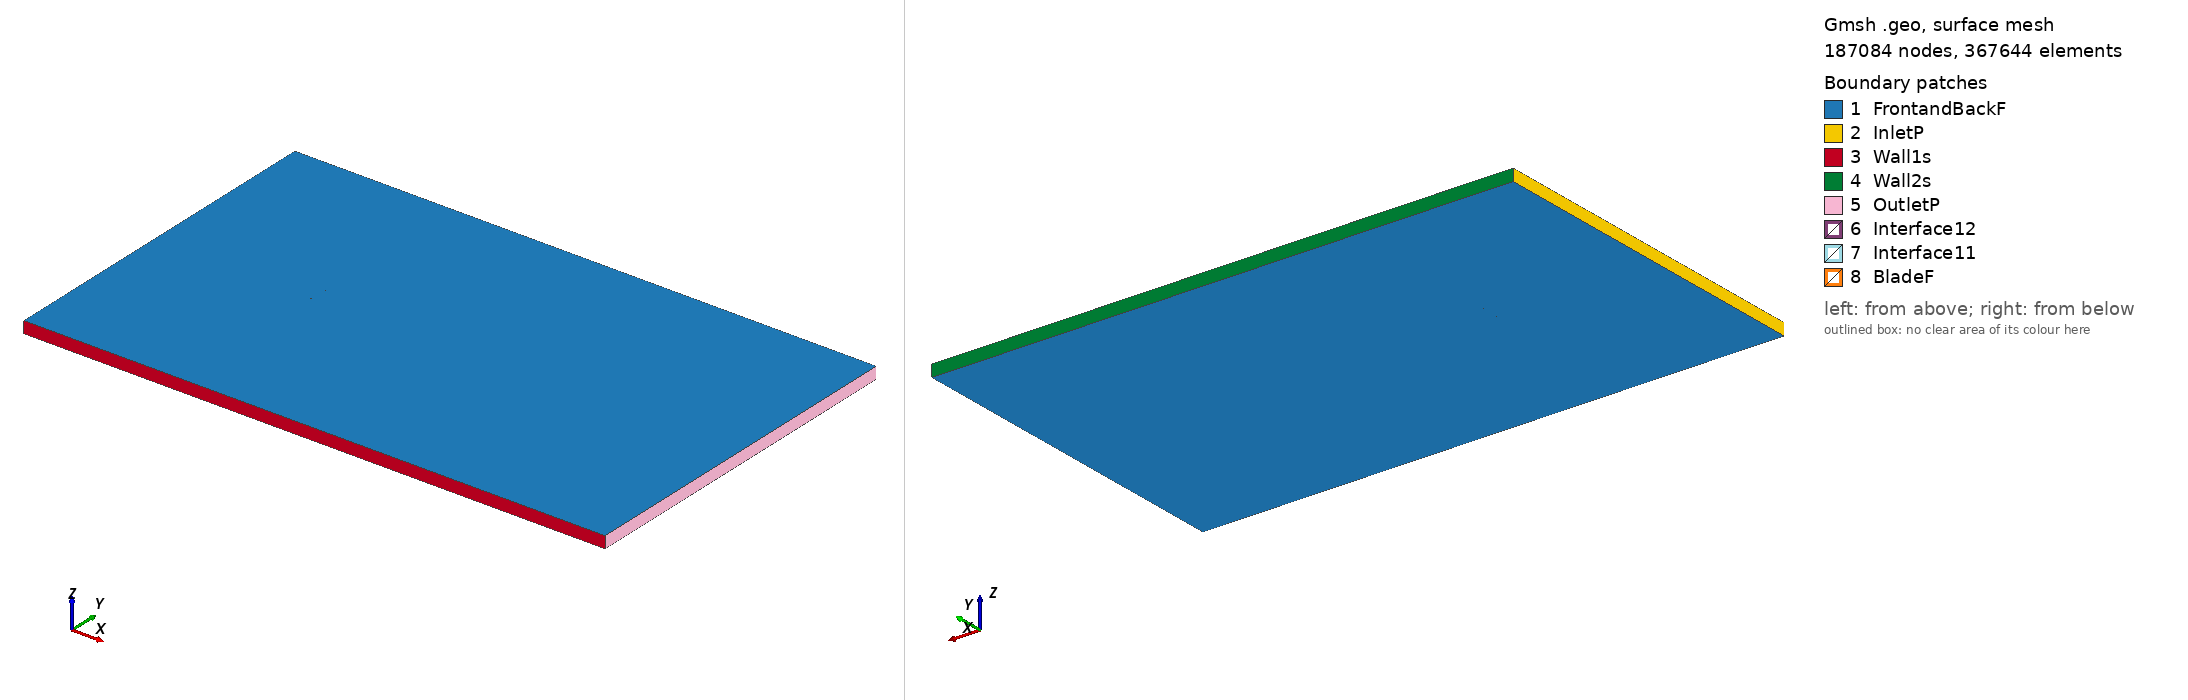

Gmsh geometry script, surface-meshed: 187084 nodes, 367644 surface elements. Boundary patches (legend numbers): 1 FrontandBackF, 2 InletP, 3 Wall1s, 4 Wall2s, 5 OutletP, 6 Interface12, 7 Interface11, 8 BladeF. Left view from above one corner, right view from below the opposite corner. Legend entries are the model's physical surfaces. The drawing asked Gmsh for element sizes between 1% and 20% of the model's largest extent; the script's own settings can give other sizes.

=== isa961_tsr_0.57372_aoa_-2.7921.geo (drawn) ===
SetFactory("OpenCASCADE");

Point(1) = {0.074963, 0.740385, 0, 1.0};
Point(2) = {0.070263, 0.741308, 0, 1.0};
Point(3) = {0.062541, 0.742601, 0, 1.0};
Point(4) = {0.047100, 0.745111, 0, 1.0};
Point(5) = {0.031680, 0.747193, 0, 1.0};
Point(6) = {0.016287, 0.748740, 0, 1.0};
Point(7) = {0.000921, 0.749706, 0, 1.0};
Point(8) = {-0.014411, 0.750000, 0, 1.0};
Point(9) = {-0.029712, 0.749637, 0, 1.0};
Point(10) = {-0.044962, 0.748234, 0, 1.0};
Point(11) = {-0.052557, 0.746914, 0, 1.0};
Point(12) = {-0.060110, 0.744738, 0, 1.0};
Point(13) = {-0.063880, 0.743528, 0, 1.0};
Point(14) = {-0.067611, 0.741508, 0, 1.0};
Point(15) = {-0.071335, 0.739335, 0, 1.0};
Point(16) = {-0.073157, 0.737438, 0, 1.0};
Point(17) = {-0.074911, 0.734136, 0, 1.0};
Point(18) = {-0.072940, 0.732976, 0, 1.0};
Point(19) = {-0.070998, 0.732427, 0, 1.0};
Point(20) = {-0.067149, 0.732033, 0, 1.0};
Point(21) = {-0.063329, 0.732219, 0, 1.0};
Point(22) = {-0.059508, 0.732406, 0, 1.0};
Point(23) = {-0.051890, 0.733237, 0, 1.0};
Point(24) = {-0.044271, 0.734068, 0, 1.0};
Point(25) = {-0.029023, 0.735501, 0, 1.0};
Point(26) = {-0.013753, 0.736506, 0, 1.0};
Point(27) = {0.001536, 0.737099, 0, 1.0};
Point(28) = {0.016829, 0.737615, 0, 1.0};
Point(29) = {0.032126, 0.738054, 0, 1.0};
Point(30) = {0.047430, 0.738341, 0, 1.0};
Point(31) = {0.062732, 0.738674, 0, 1.0};
Point(32) = {0.070388, 0.738756, 0, 1.0};
Point(33) = {0.075034, 0.738913, 0, 1.0};
Point(34) = {-0.074963, -0.740385, 0, 1.0};
Point(35) = {-0.070263, -0.741308, 0, 1.0};
Point(36) = {-0.062541, -0.742601, 0, 1.0};
Point(37) = {-0.047100, -0.745111, 0, 1.0};
Point(38) = {-0.031680, -0.747193, 0, 1.0};
Point(39) = {-0.016287, -0.748740, 0, 1.0};
Point(40) = {-0.000921, -0.749706, 0, 1.0};
Point(41) = {0.014411, -0.750000, 0, 1.0};
Point(42) = {0.029712, -0.749637, 0, 1.0};
Point(43) = {0.044962, -0.748234, 0, 1.0};
Point(44) = {0.052557, -0.746914, 0, 1.0};
Point(45) = {0.060110, -0.744738, 0, 1.0};
Point(46) = {0.063880, -0.743528, 0, 1.0};
Point(47) = {0.067611, -0.741508, 0, 1.0};
Point(48) = {0.071335, -0.739335, 0, 1.0};
Point(49) = {0.073157, -0.737438, 0, 1.0};
Point(50) = {0.074911, -0.734136, 0, 1.0};
Point(51) = {0.072940, -0.732976, 0, 1.0};
Point(52) = {0.070998, -0.732427, 0, 1.0};
Point(53) = {0.067149, -0.732033, 0, 1.0};
Point(54) = {0.063329, -0.732219, 0, 1.0};
Point(55) = {0.059508, -0.732406, 0, 1.0};
Point(56) = {0.051890, -0.733237, 0, 1.0};
Point(57) = {0.044271, -0.734068, 0, 1.0};
Point(58) = {0.029023, -0.735501, 0, 1.0};
Point(59) = {0.013753, -0.736506, 0, 1.0};
Point(60) = {-0.001536, -0.737099, 0, 1.0};
Point(61) = {-0.016829, -0.737615, 0, 1.0};
Point(62) = {-0.032126, -0.738054, 0, 1.0};
Point(63) = {-0.047430, -0.738341, 0, 1.0};
Point(64) = {-0.062732, -0.738674, 0, 1.0};
Point(65) = {-0.070388, -0.738756, 0, 1.0};
Point(66) = {-0.075034, -0.738913, 0, 1.0};

// Lines: first blade (splines 1-4)
Spline(1) = {1:33};
Spline(2) = {33,1};

// Lines: second blade (splines 5-8)
Spline(3) = {34:66};
Spline(4) = {66,34};

// Outer domain (points 20001-4 and lines)
Point(67) = {-13.50000000, -15.00000000, 0, 1.0};
Point(68) = {-13.50000000, 15.00000000, 0, 1.0};
Point(69) = {36.00000000, 15.00000000, 0, 1.0};
Point(70) = {36.00000000, -15.00000000, 0, 1.0};
Line(11) = {67, 68};
Line(12) = {68, 69};
Line(13) = {69, 70};
Line(14) = {67, 70};

// Interface (between moving and stationary domain) (circles)
Circle(9) = {0, 0, 0, 0.80000000, 0, 2*Pi};
Circle(10) = {0, 0, 0, 0.80000000, 0, 2*Pi};

// Loops collect Lines/Splines/etc (blade1, blade2, domain, first circle)
Line Loop(1) = {1:2};
Line Loop(2) = {3:4};
Line Loop(3) = {11,12,13,-14};
Line Loop(4) = {9};

// BooleanDifference cuts out the circle/interface from the domain
Plane Surface(1) = {3};
Plane Surface(2) = {4};
BooleanDifference{ Surface{1}; Delete;}{ Surface{2}; Delete;}

// This one cuts out the blades from the inner circle/interface
Line Loop(6) = {10};
Plane Surface(5) = {6};
Plane Surface(6) = {1};
Plane Surface(7) = {2};
BooleanDifference{ Surface{5}; Delete;}{ Surface{6,7}; Delete;}

// extrude to 3rd dimension
Extrude {0, 0, 1} {Surface{1}; Surface{5}; Layers{1}; Recombine;}

// Physical Surfaces are the named boundaries (patches)
Physical Surface("Interface11") = {12};
Physical Surface("Interface12") = {10};

// sides of domain
Physical Surface("InletP") = {6};
Physical Surface("OutletP") = {9};

// top and bottom of domain
Physical Surface("Wall1s") = {7};
Physical Surface("Wall2s") = {8};

// Check FrontandBackF by ensuring there is nothing in the 3rd dimension
Physical Surface("FrontandBackF") = {1,11,5,17};
Physical Surface("BladeF") = {13:16};
Physical Volume("Turbine") = {2};
Physical Volume("Farfield") = {1};

// settings for airfoil boundary layer
Field[1] = BoundaryLayer;
Field[1].EdgesList = {1:4};
Field[1].hwall_n = 1e-3;
Field[1].thickness = 1.5e-2;
Field[1].ratio = 1.05;
Field[1].Quads = 1;
BoundaryLayer Field = 1;

// control points for mesh (blade and interface)
// floor((arc length / 1.5mm)/ 2) -> Transfinite Line
Transfinite Line {1,3} = 101 Using Progression 1;
Transfinite Line {2,4} = 2 Using Progression 1;
Transfinite Line {9, 15} = 800 Using Progression 1;

// For more information on gmsh syntax, visit http://gmsh.info/doc/texinfo/gmsh.html
